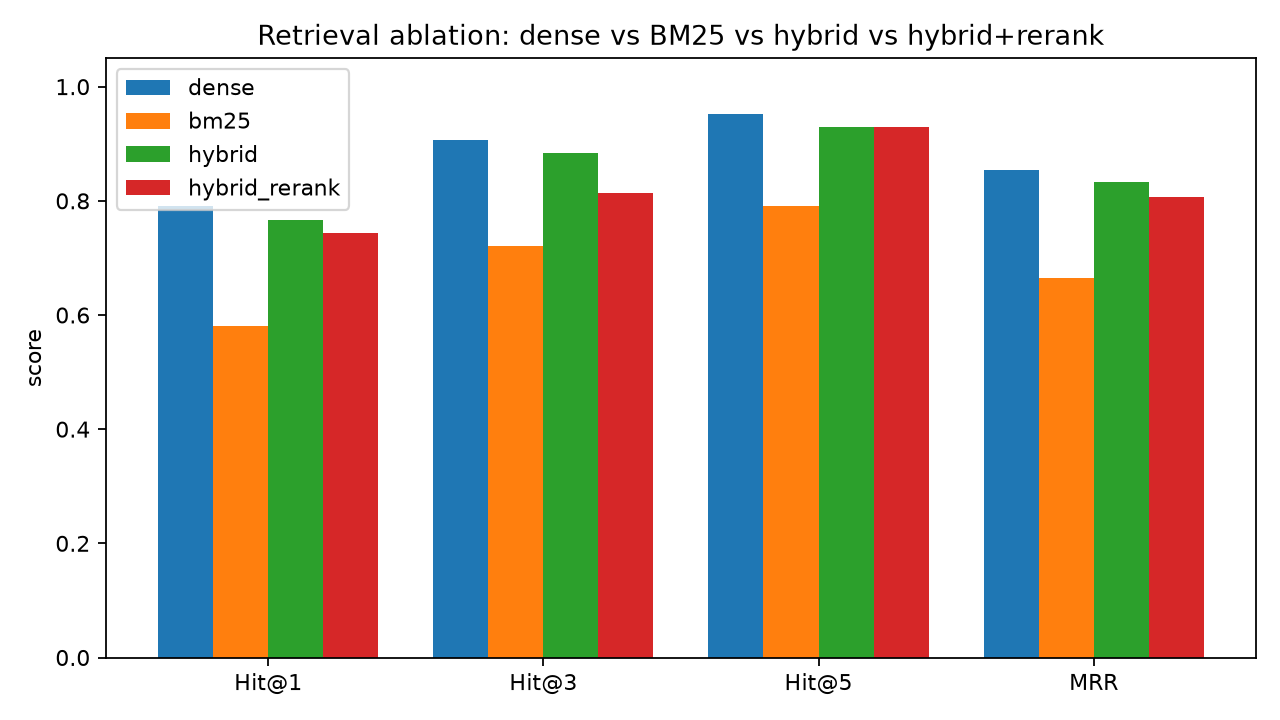

Values plotted in this chart, from the file beside it:
mode, n, P@1, R@1, Hit@1, P@3, R@3, Hit@3, P@5, R@5, Hit@5, MRR, avg_latency_s
dense, 43, 0.791, 0.779, 0.791, 0.388, 0.907, 0.907, 0.27, 0.953, 0.953, 0.854, 0.018
bm25, 43, 0.581, 0.57, 0.581, 0.279, 0.709, 0.721, 0.2, 0.779, 0.791, 0.664, 0.001
hybrid, 43, 0.767, 0.756, 0.767, 0.364, 0.872, 0.884, 0.26, 0.919, 0.93, 0.833, 0.018
hybrid_rerank, 43, 0.744, 0.733, 0.744, 0.364, 0.802, 0.814, 0.256, 0.919, 0.93, 0.806, 5.126
